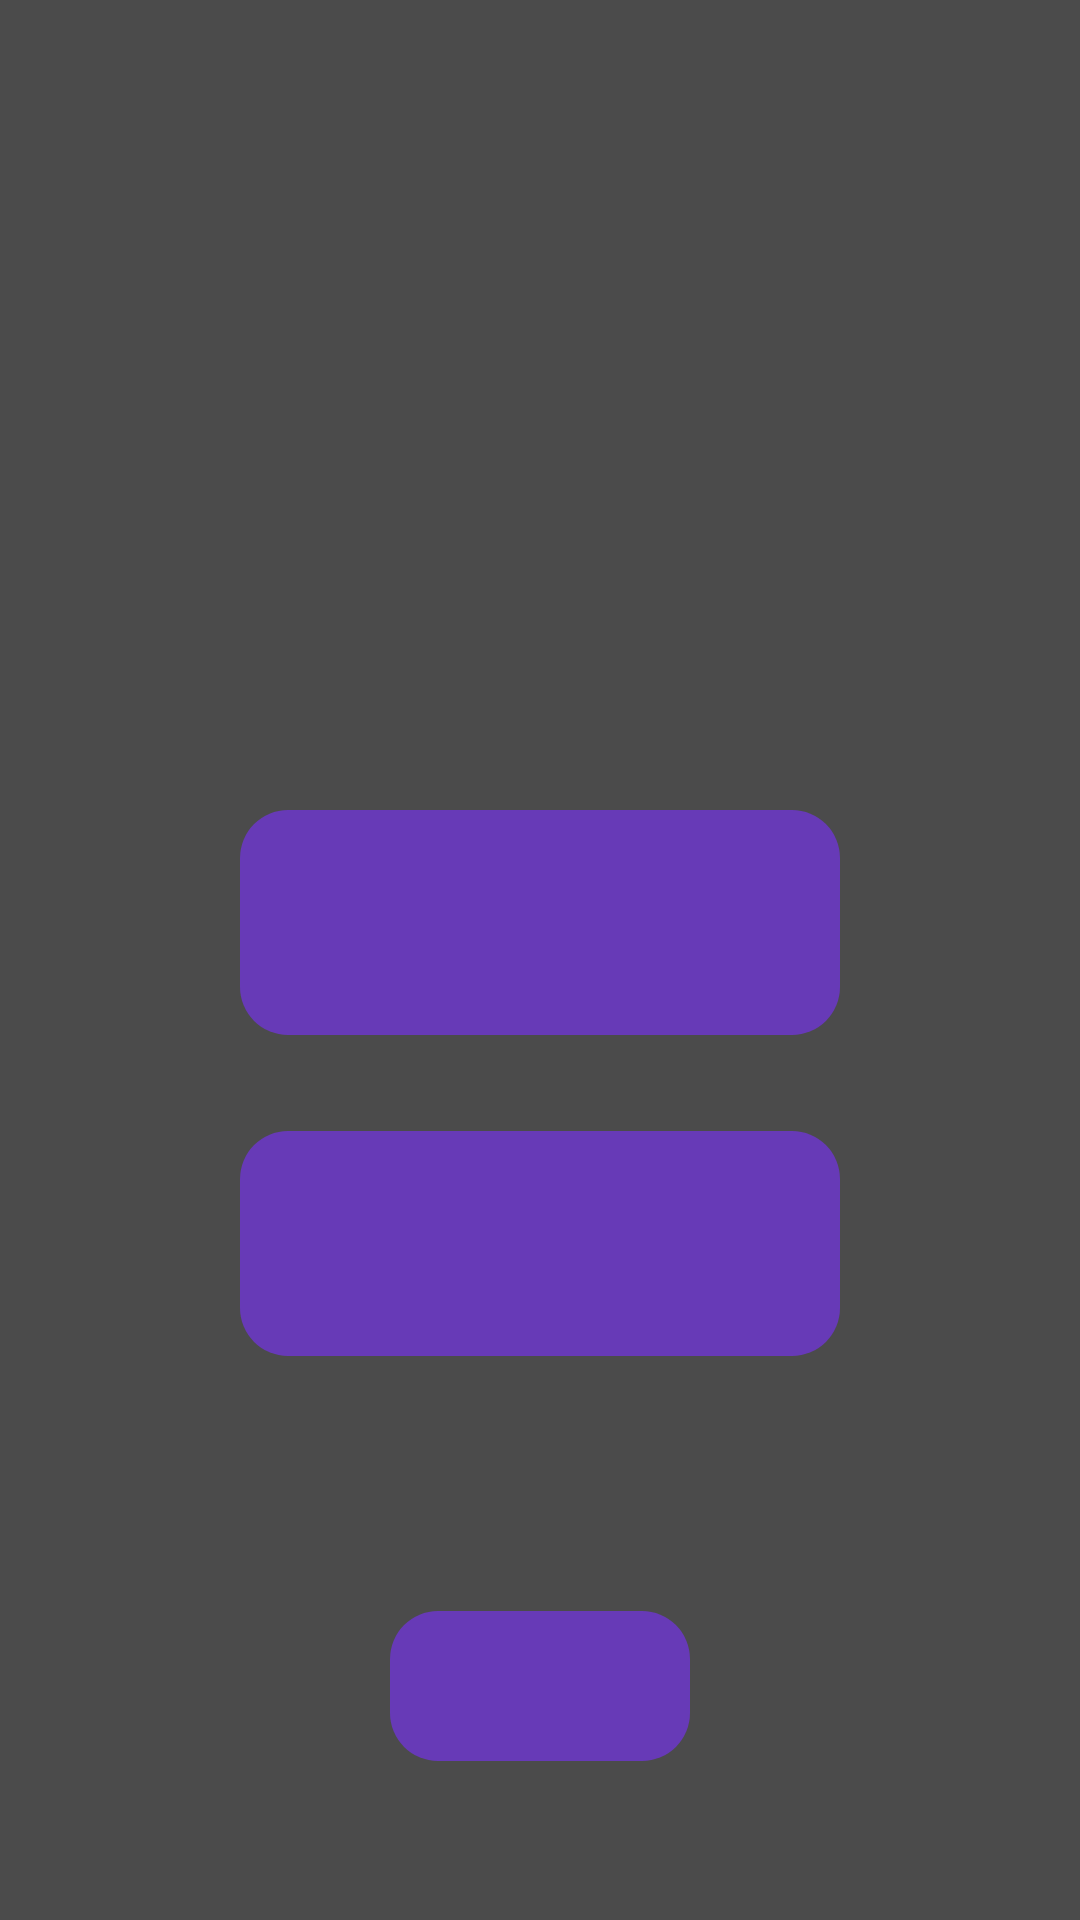

Here is an Android app screen rendered from its layout file. Give the layout XML and the strings, colors and styles it references.
<!-- AndroidManifest.xml: activity theme Theme.AppCompat.Light.NoActionBar -->
<!-- res/layout/activity_main.xml -->
<?xml version="1.0" encoding="utf-8"?>
<RelativeLayout xmlns:android="http://schemas.android.com/apk/res/android"
    xmlns:app="http://schemas.android.com/apk/res-auto"
    xmlns:tools="http://schemas.android.com/tools"
    android:layout_width="match_parent"
    android:layout_height="match_parent"
    android:background="@color/fondoActivity"
    tools:context=".MainActivity">

    <ImageView
        android:id="@+id/iv_LogoLogin"
        android:layout_width="180dp"
        android:layout_height="180dp"
        android:layout_centerHorizontal="true"
        android:layout_marginTop="40dp"
        android:contentDescription="@string/Boton"
        app:layout_constraintEnd_toEndOf="parent"
        app:layout_constraintStart_toStartOf="parent"
        app:layout_constraintTop_toTopOf="parent"
        app:srcCompat="@drawable/logo" />

    <ImageButton
        android:id="@+id/BotonEfectivoMain"
        style="@android:style/Widget.DeviceDefault.Light.ImageButton"
        android:layout_width="200dp"
        android:layout_height="75dp"
        android:layout_below="@+id/BotonAltaDemandaMain"
        android:layout_centerHorizontal="true"
        android:layout_marginTop="32dp"
        android:adjustViewBounds="false"
        android:background="@drawable/button_small"
        android:contentDescription="@string/Boton"
        android:cropToPadding="false"
        android:onClick="BotonEfectivo"
        android:scaleType="fitCenter"
        app:layout_constraintEnd_toEndOf="parent"
        app:layout_constraintHorizontal_bias="0.497"
        app:layout_constraintStart_toStartOf="parent"
        app:layout_constraintTop_toBottomOf="@+id/BotonAltaDemandaMain"
        app:srcCompat="@drawable/efectivo" />

    <ImageButton
        android:id="@+id/BotonAltaDemandaMain"
        style="@android:style/Widget.DeviceDefault.Light.ImageButton"
        android:layout_width="200dp"
        android:layout_height="75dp"
        android:layout_below="@+id/iv_LogoLogin"
        android:layout_centerHorizontal="true"
        android:layout_marginTop="50dp"
        android:background="@drawable/button_small"
        android:contentDescription="@string/Boton"
        android:onClick="BotonAltaDemanda"
        android:scaleType="fitCenter"
        app:layout_constraintEnd_toEndOf="parent"
        app:layout_constraintHorizontal_bias="0.497"
        app:layout_constraintStart_toStartOf="parent"
        app:layout_constraintTop_toTopOf="parent"
        app:srcCompat="@drawable/diamante" />

    <ImageButton
        android:id="@+id/BotonLogOut"
        style="@android:style/Widget.DeviceDefault.Light.ImageButton"
        android:layout_width="100dp"
        android:layout_height="50dp"
        android:layout_below="@+id/BotonEfectivoMain"
        android:layout_centerHorizontal="true"
        android:layout_marginTop="85dp"
        android:adjustViewBounds="false"
        android:background="@drawable/button_small"
        android:contentDescription="@string/Boton"
        android:cropToPadding="false"
        android:onClick="logout"
        android:scaleType="fitCenter"
        app:layout_constraintEnd_toEndOf="parent"
        app:layout_constraintHorizontal_bias="0.497"
        app:layout_constraintStart_toStartOf="parent"
        app:layout_constraintTop_toBottomOf="@+id/BotonAltaDemandaMain"
        app:srcCompat="@drawable/logout" />

</RelativeLayout>
<!-- resources referenced by this layout -->
<resources>
  <color name="fondoActivity">#BE111111</color>
  <!-- drawable button_small (drawable) -->
  <?xml version="1.0" encoding="utf-8"?>
  <shape xmlns:android="http://schemas.android.com/apk/res/android">
      <corners android:radius="16dp" />
      <solid android:color="@color/colorPrimary"/>
      <padding android:top="12dp"/>
      <padding android:bottom="12dp"/>
      <padding android:left="12dp"/>
      <padding android:right="12dp"/>
  </shape>
  <!-- drawable efectivo: png bitmap (drawable, 23047 bytes) -->
  <!-- drawable logo: png bitmap (drawable, 5720 bytes) -->
  <!-- drawable logout: png bitmap (drawable, 8301 bytes) -->
  <string name="Boton">Boton</string>
  <color name="colorPrimary">#673AB7</color>
</resources>
